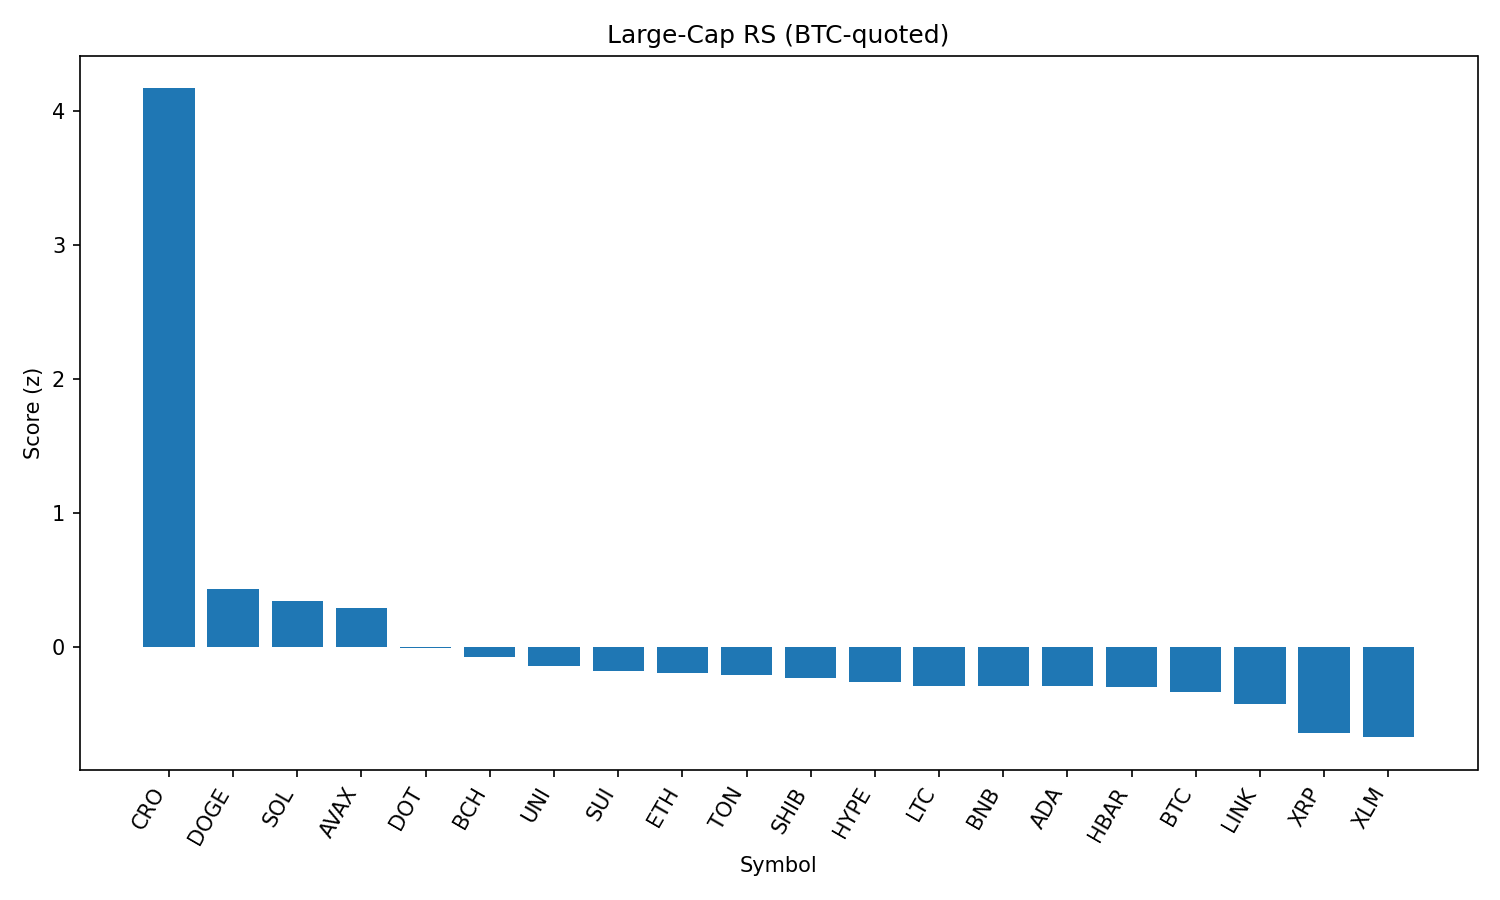

Values plotted in this chart, from the file beside it:
rank, name, symbol, price_btc, price_usd, pct_1h_btc, pct_24h_btc, pct_7d_btc, market_cap_rank, market_cap_usd, volume_usd, score
1, Cronos, CRO, 2.38e-06, 0.2672, 2.722, 27.93, 88.21, 25, 8975981422, 1176689922, 4.169
2, Dogecoin, DOGE, 1.98e-06, 0.2225, 0.8613, 1.092, 3.584, 9, 33519322282, 2068134459, 0.4268
3, Solana, SOL, 0.001853, 208, 0.3887, 4.692, 14.66, 6, 112450612129, 12214053318, 0.3405
4, Avalanche, AVAX, 0.0002217, 24.89, 0.5935, 2.018, 8.573, 22, 10509930732, 742636561, 0.289
5, Polkadot, DOT, 3.474e-05, 3.9, 0.4874, -0.7837, 2.413, 35, 5935419313, 252457778, -0.007507
6, Bitcoin Cash, BCH, 0.004972, 558.2, 0.2227, 2.045, 1.446, 21, 11123442032, 286145482, -0.0797
7, Uniswap, UNI, 8.909e-05, 10.0, 0.3403, -0.07632, -3.902, 34, 6002700623, 418232058, -0.1415
8, Sui, SUI, 3.11e-05, 3.49, 0.2541, -0.1068, -0.0495, 18, 12255596728, 1212910917, -0.1837
9, Ethereum, ETH, 0.04087, 4588, 0.1441, -0.7939, 7.827, 2, 553584089517, 35161871976, -0.1996
10, Toncoin, TON, 2.845e-05, 3.19, 0.2241, 0.0888, -1.087, 28, 8201092195, 162175917, -0.2086
11, Shiba Inu, SHIB, 1.11919e-10, 1.256e-05, 0.2312, -0.8737, 1.963, 30, 7402980278, 195460119, -0.2325
12, Hyperliquid, HYPE, 0.0004364, 48.99, -0.01969, 0.01614, 18.04, 16, 13277493466, 572381636, -0.2666
13, Litecoin, LTC, 0.001014, 113.8, 0.2007, -1.145, -0.8581, 27, 8674828245, 590925932, -0.2949
14, BNB, BNB, 0.007701, 864.2, 0.1284, -0.5816, 2.547, 5, 120446948620, 1248961378, -0.2959
15, Cardano, ADA, 7.72e-06, 0.8667, 0.162, -0.798, 0.3433, 11, 31616108040, 1552625750, -0.2963
16, Hedera, HBAR, 2.15e-06, 0.2416, 0.1693, -1.315, 2.795, 23, 10243802438, 236374993, -0.3029
17, Bitcoin, BTC, 1.0, 112281, 0.0, 0.0, 0.0, 1, 2235243575869, 38146883647, -0.3377
18, Chainlink, LINK, 0.0002164, 24.29, 0.06086, -0.9308, -4.652, 13, 16464822991, 1483541224, -0.4288
19, XRP, XRP, 2.682e-05, 3.01, -0.2706, -1.219, 4.188, 3, 179098565360, 6374893272, -0.6435
20, Stellar, XLM, 3.42e-06, 0.3839, -0.02691, -4.179, -3.322, 20, 12033552659, 429166719, -0.6771
21, TRON, TRX, 3.1e-06, 0.3477, -0.2132, -2.075, 0.3235, 10, 32909947040, 924645001, -0.6864
